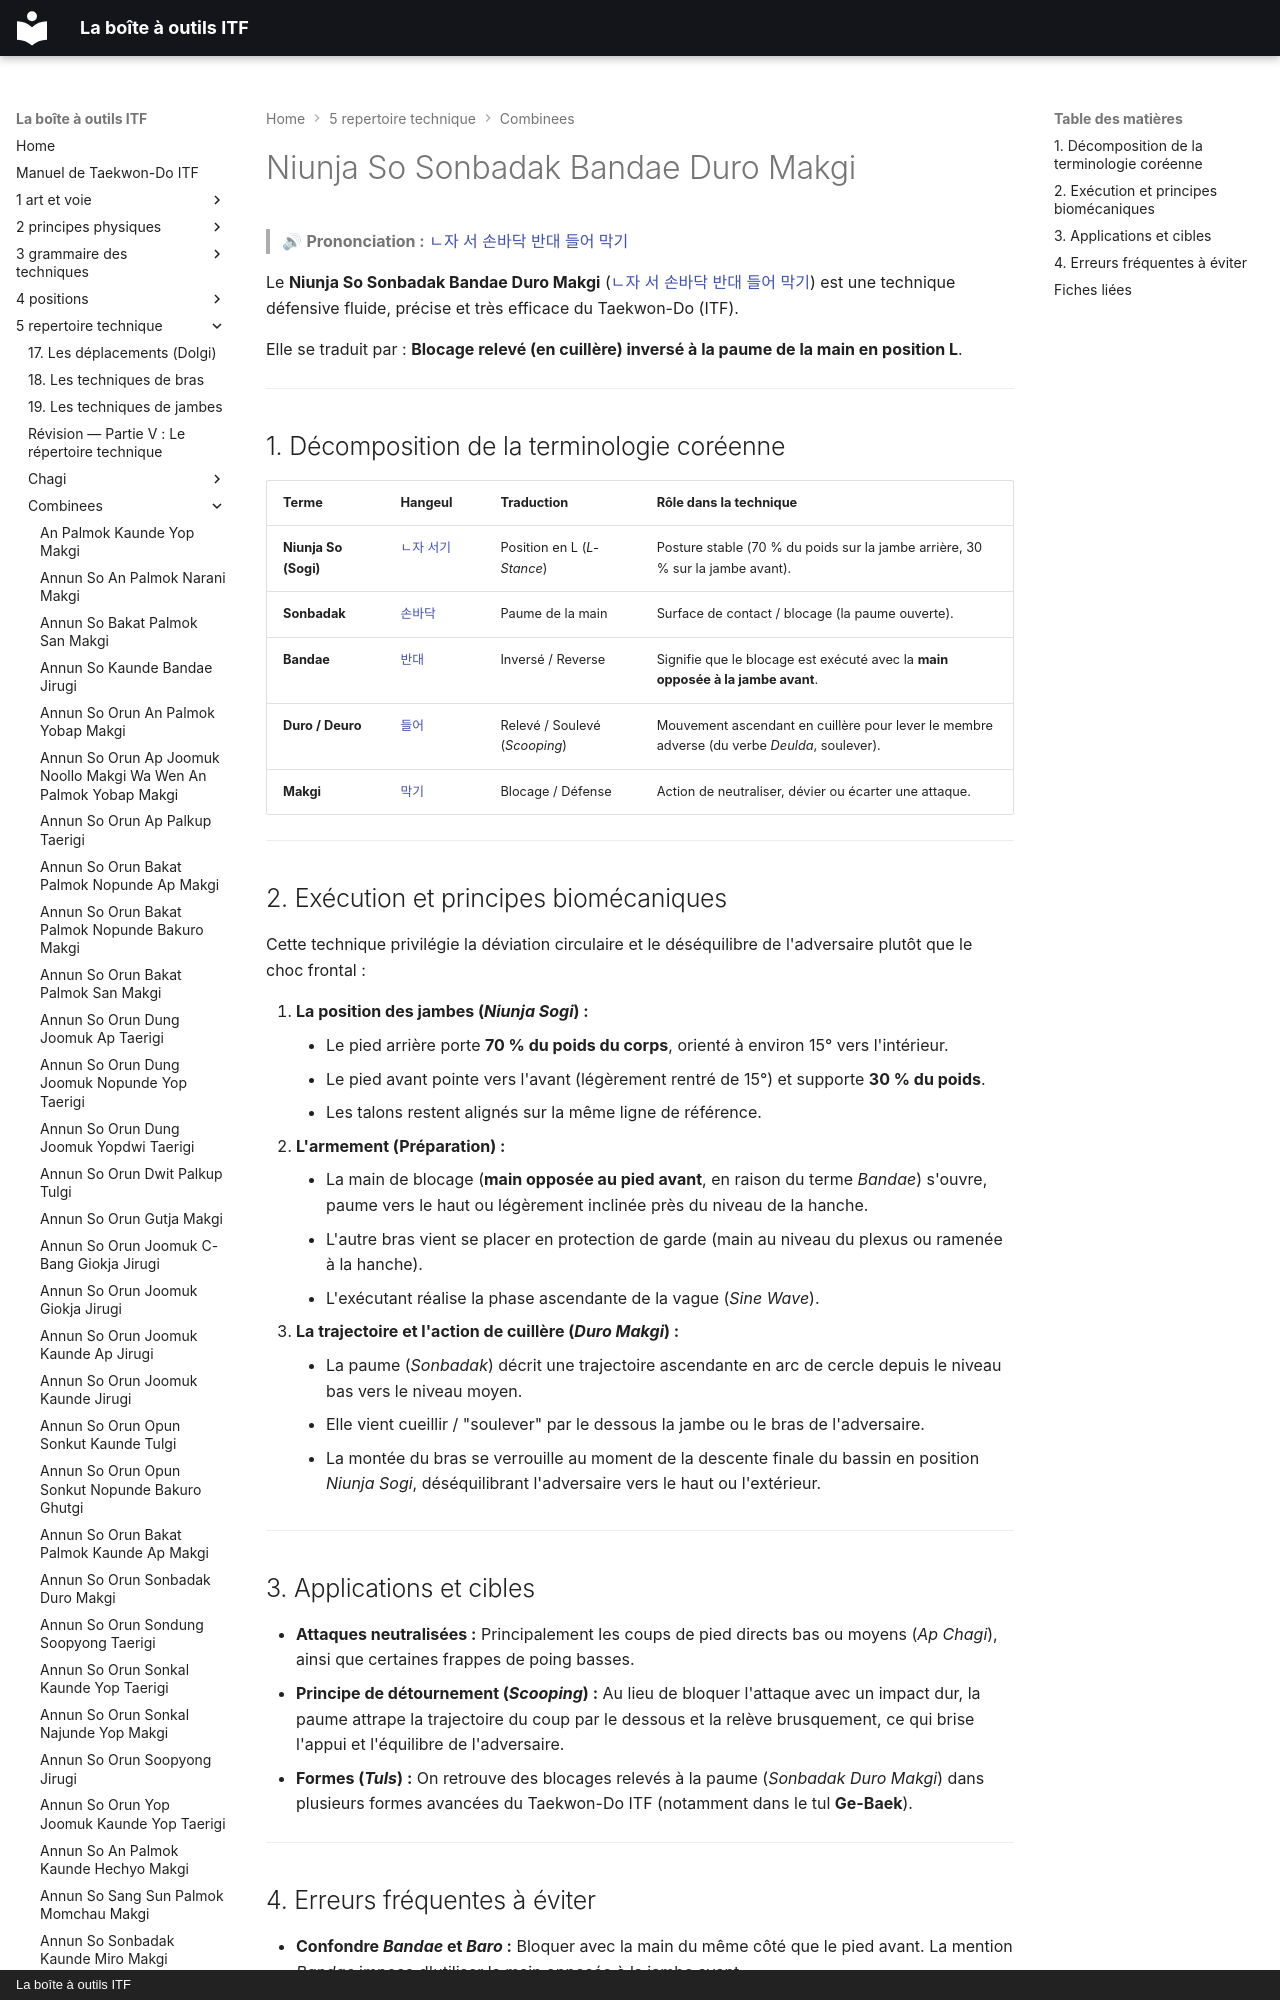

repository: yvmori1/La-boite-outils-ITF · page: 5-repertoire-technique/combinees/Niunja-So-Sonbadak-Bandae-Duro-Makgi/index.html · generator: mkdocs · copyright: La boîte à outils ITF

# Niunja So Sonbadak Bandae Duro Makgi

> 🔊 **Prononciation :** [ㄴ자 서 손바닥 반대 들어 막기](../../audio/Techniques/Niunja-So-Sonbadak-Bandae-Duro-Makgi.m4a)

Le **Niunja So Sonbadak Bandae Duro Makgi** ([ㄴ자 서 손바닥 반대 들어 막기](../../audio/Techniques/Niunja-So-Sonbadak-Bandae-Duro-Makgi.m4a)) est une technique défensive fluide, précise et très efficace du Taekwon-Do (ITF).

Elle se traduit par : **Blocage relevé (en cuillère) inversé à la paume de la main en position L**.

---
